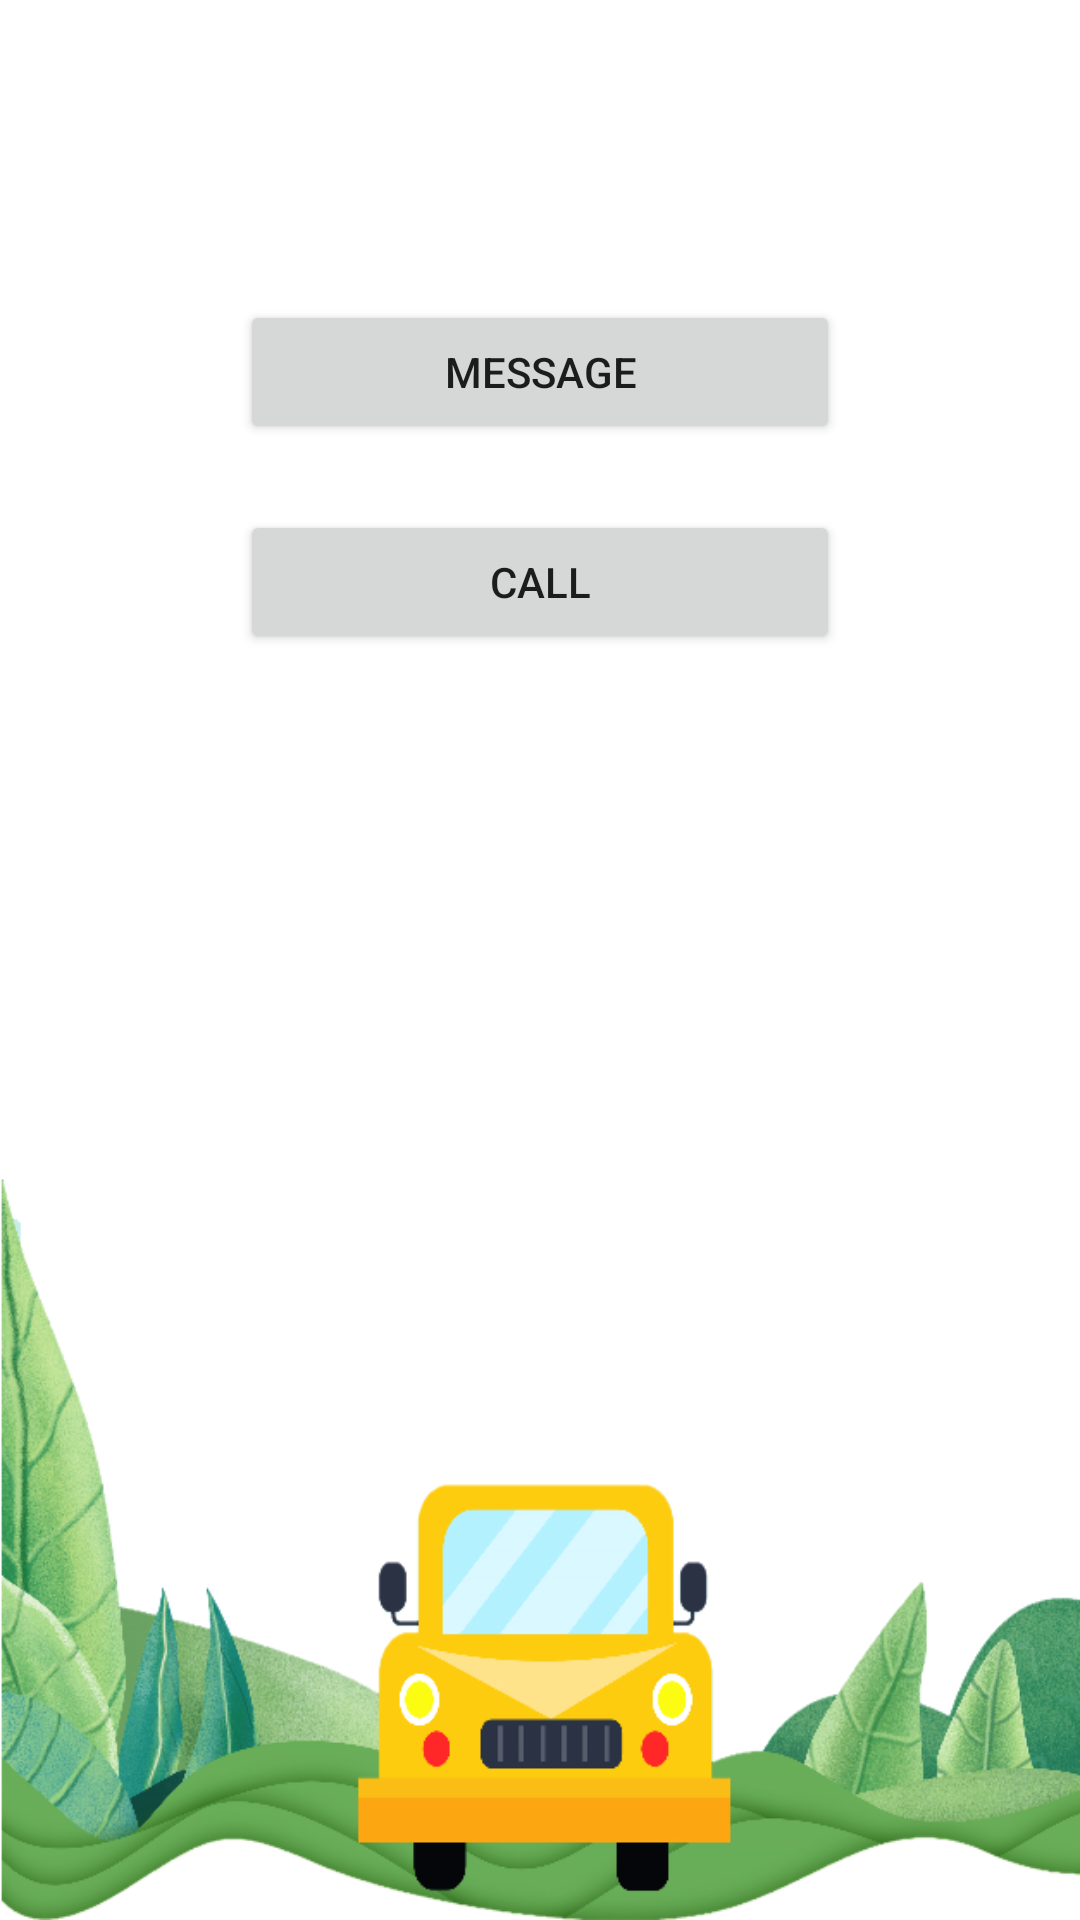

Android layout source for this screen:
<!-- AndroidManifest.xml: application theme AppTheme -->
<!-- res/layout/contact.xml -->
<?xml version="1.0" encoding="utf-8"?>
<RelativeLayout
    xmlns:android="http://schemas.android.com/apk/res/android" android:layout_width="match_parent"
    android:layout_height="match_parent"
    android:layout_gravity="center"
    android:background="@mipmap/bg14">
    <Button
        android:layout_width="200dp"
        android:layout_height="wrap_content"
        android:layout_marginLeft="100dp"
        android:text="Call"
        android:layout_marginTop="170dp"
        android:id="@+id/btncall"
        android:layout_centerHorizontal="true"
        />
    <Button
        android:layout_width="200dp"
        android:layout_height="wrap_content"
        android:layout_marginLeft="100dp"
        android:text="Message"
        android:layout_marginTop="100dp"
        android:id="@+id/btnmsg"
        android:layout_centerHorizontal="true"
        />

</RelativeLayout>
<!-- resources referenced by this layout -->
<resources>
  <!-- mipmap bg14: png bitmap (mipmap-mdpi, 145726 bytes) -->
  <style name="AppTheme" parent="Theme.AppCompat.DayNight.DarkActionBar">
          
          <item name="colorPrimary">#00B6A4</item>
          <item name="colorPrimaryDark">#014037</item>
          <item name="colorAccent">#036107</item>
      </style>
</resources>
